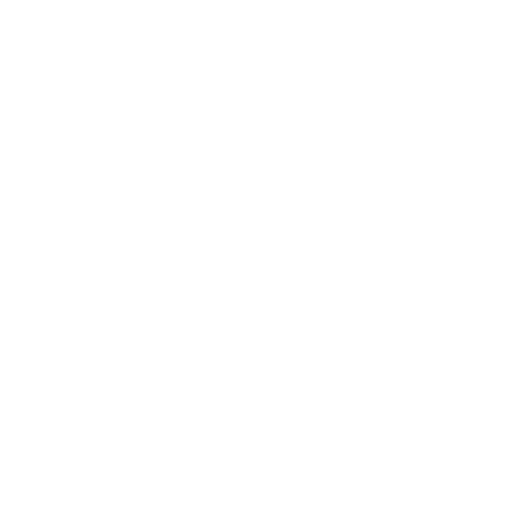
t = 0.00 s
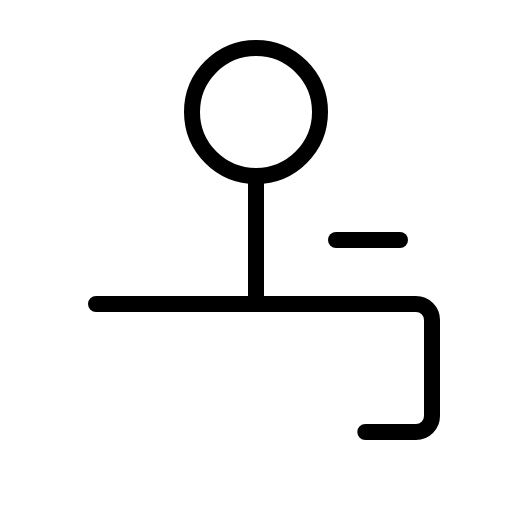
t = 0.38 s
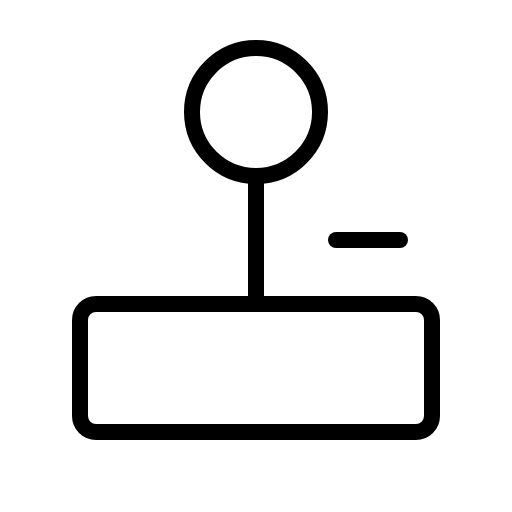
t = 1.13 s
t = 1.50 s: frame unchanged from t = 1.13 s, image omitted
t = 1.88 s: frame unchanged from t = 1.13 s, image omitted
t = 2.63 s: frame unchanged from t = 1.13 s, image omitted

The animated SVG that drew these frames (rendered in a browser with its animation timeline set to each time). Animation: 1 CSS @keyframes rule; one cycle of 3.00 s, repeats indefinitely.

<svg xmlns="http://www.w3.org/2000/svg" viewBox="0 0 256 256">
  <style>
    .draw-line {
      stroke-dasharray: 2000;
      stroke-dashoffset: 0;
    }
    svg:hover .draw-line {
      animation: phosphor-draw-in 3s ease-in-out infinite alternate;
    }
    @keyframes phosphor-draw-in {
      0%   { stroke-dashoffset: 2000; }
      50%  { stroke-dashoffset: 0; }
      100% { stroke-dashoffset: 0; }
    }
  </style><rect width="256" height="256" fill="none"/><rect x="40" y="152" width="176" height="64" rx="8" fill="none" stroke="currentColor" stroke-linecap="round" stroke-linejoin="round" stroke-width="8" class="draw-line"/><line x1="128" y1="152" x2="128" y2="88" fill="none" stroke="currentColor" stroke-linecap="round" stroke-linejoin="round" stroke-width="8" class="draw-line"/><circle cx="128" cy="56" r="32" fill="none" stroke="currentColor" stroke-linecap="round" stroke-linejoin="round" stroke-width="8" class="draw-line"/><line x1="200" y1="120" x2="168" y2="120" fill="none" stroke="currentColor" stroke-linecap="round" stroke-linejoin="round" stroke-width="8" class="draw-line"/></svg>
